Run: headless pygame with SDL's dummy video driver; simulated clock (each Clock.tick advances the game by its frame time, no real sleeping); random seed 0; keys injected as events and as key.get_pressed() state; no mouse input.
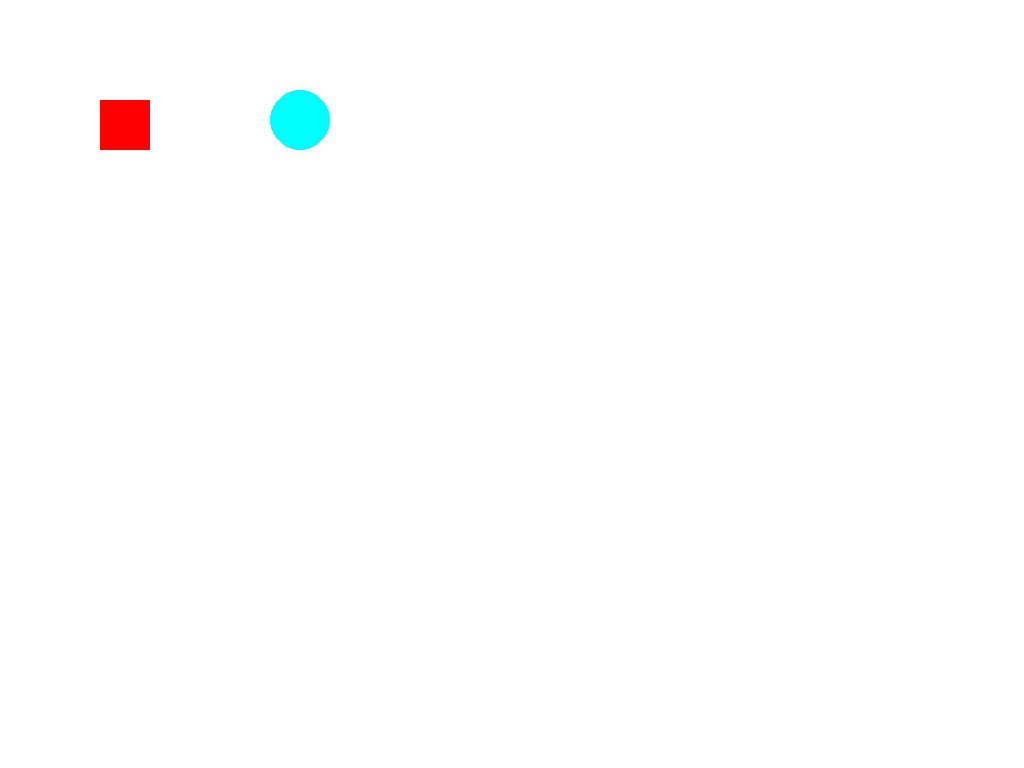
Frame 1 of 4 · flips 1–60 · no input
Frame 2 of 4 · flips 61–180 · tapped SPACE, RETURN · held RIGHT (→), D · screen unchanged from frame 1, image omitted
Frame 3 of 4 · flips 181–300 · held DOWN (↓), S · screen unchanged from frame 2, image omitted
Frame 4 of 4 · flips 301–420 · held LEFT (←), A, UP (↑), W · screen unchanged from frame 3, image omitted

The pygame program that drew these frames:

# второе задание: пояснение кода построчно

import pygame as pg

pg.init() #инициализация пайгейма
screen = pg.display.set_mode((1024, 768)) # создание окна с разрешением 1024 на 768 
# а еще это кортеж из x и y (кортеж из двух элементов)
screen.fill(('white')) #залить экран белым цветом (можно сказать, фон)
pg.draw.rect(screen, (255, 0, 0), (100, 100, 50, 50)) # рисуем прямоугольник 
pg.draw.circle(screen, ('aqua'), (300, 120), 30) # круг лиьо эллипс 
# цикл игры

gameover = False
while not gameover: # бесконечный цикл, который будет выполняться, пока gameover не станет True
    events = pg.event.get() # получение всех событий, например, закрытие окна


    for e in events: # обработка каждого события
        if e.type == pg.QUIT: # проверка на событие закрытия окна 
            gameover = True # если да, то окно закрывается  
    pg.display.update() # обновление изображения, без нее "рисунк"и не будут видны
pg.quit() # выход 
